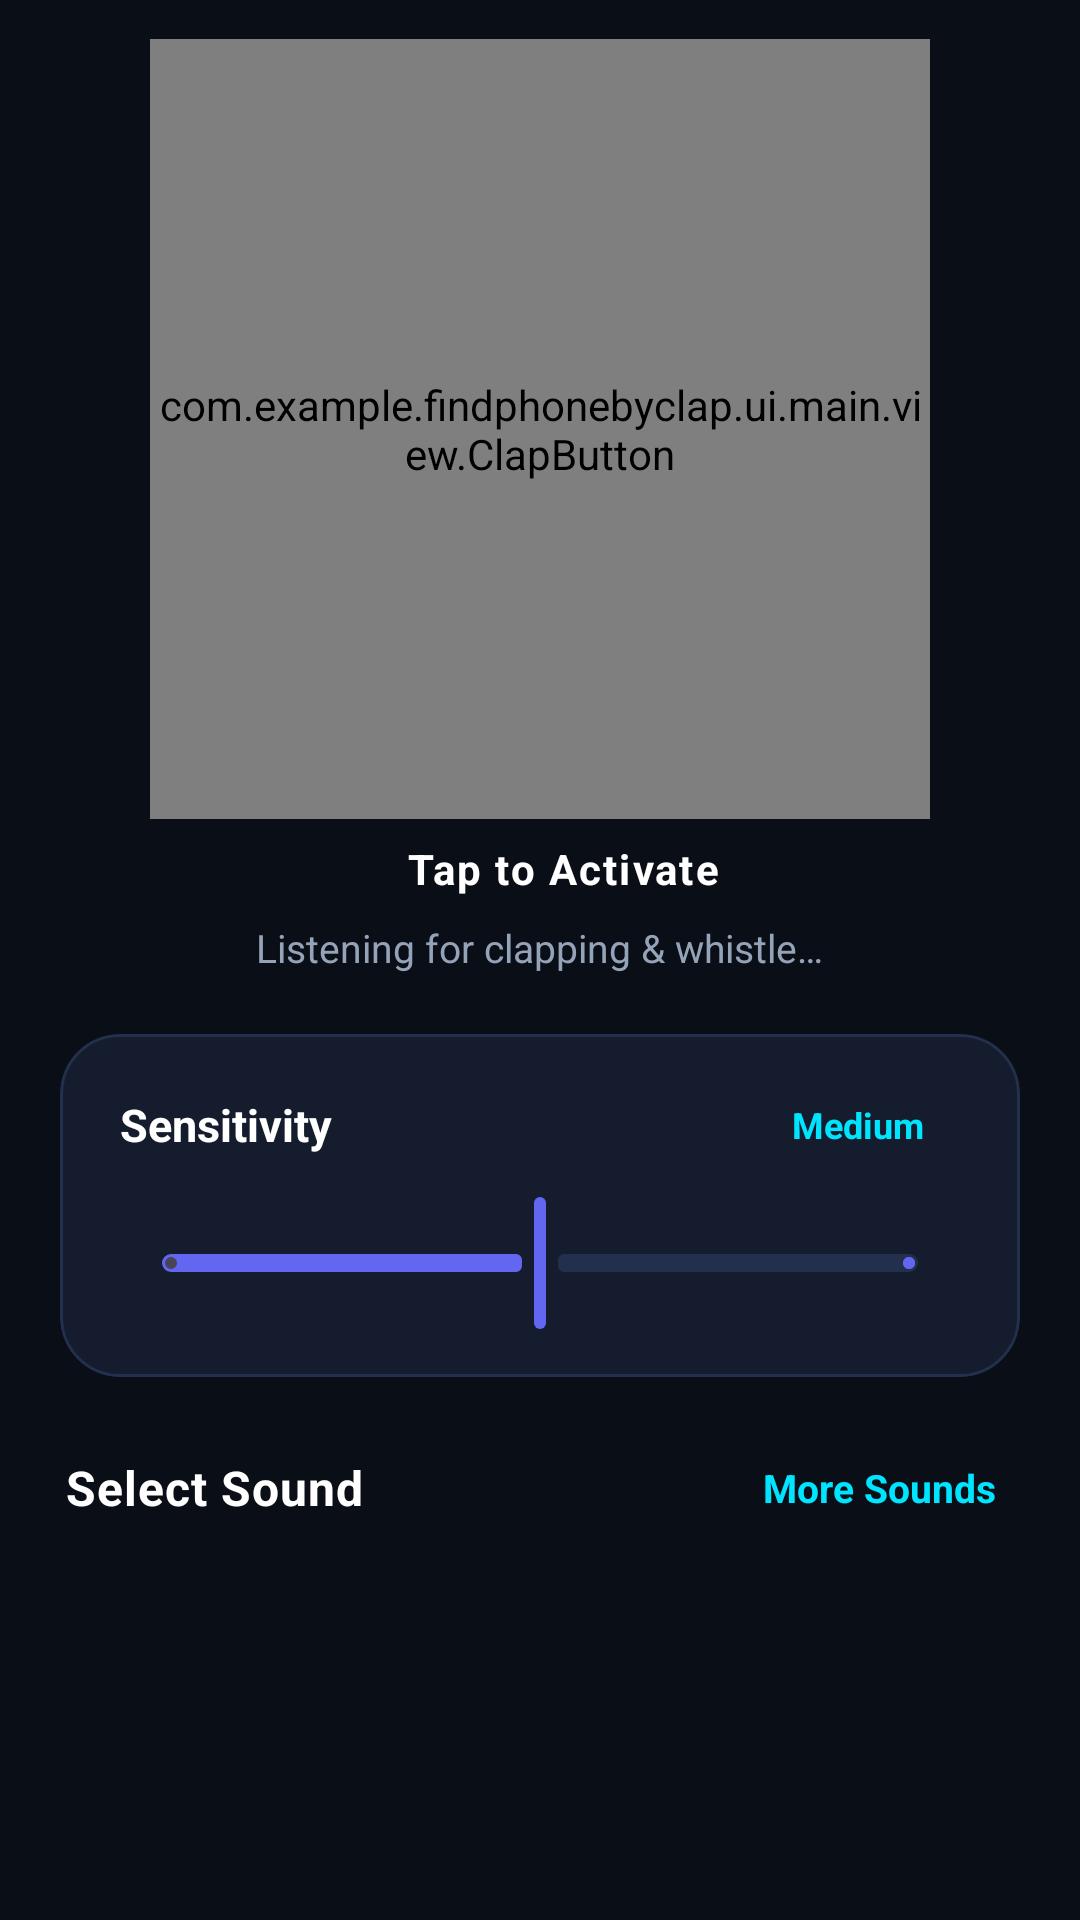

This screen was rendered from an Android layout file. Write that file and the resources it references.
<!-- AndroidManifest.xml: application theme Theme.FindPhoneByClap -->
<!-- res/layout/fragment_clap_find.xml -->
<?xml version="1.0" encoding="utf-8"?>
<androidx.core.widget.NestedScrollView xmlns:android="http://schemas.android.com/apk/res/android"
    xmlns:app="http://schemas.android.com/apk/res-auto"
    android:layout_width="match_parent"
    android:layout_height="match_parent"
    android:fillViewport="true"
    android:overScrollMode="never">

    <LinearLayout
        android:layout_width="match_parent"
        android:layout_height="wrap_content"
        android:gravity="center_horizontal"
        android:orientation="vertical"
        android:paddingBottom="40dp">

        
        <FrameLayout
            android:layout_width="match_parent"
            android:layout_height="270dp"
            android:layout_marginTop="8dp">

            <com.example.findphonebyclap.ui.main.view.ClapButton
                android:id="@+id/clapButton"
                android:layout_width="260dp"
                android:layout_height="260dp"
                android:layout_gravity="center" />
        </FrameLayout>

        
        <LinearLayout
            android:id="@+id/statusPillContainer"
            android:layout_width="wrap_content"
            android:layout_height="wrap_content"
            android:layout_marginTop="2dp"
            android:background="@drawable/bg_status_pill_inactive"
            android:gravity="center"
            android:orientation="horizontal">

            <View
                android:id="@+id/viewStatusDot"
                android:layout_width="8dp"
                android:layout_height="8dp"
                android:layout_marginEnd="8dp"
                android:background="@drawable/shape_oval"
                android:backgroundTint="@color/text_hint" />

            <TextView
                android:id="@+id/tvStatusTitle"
                android:layout_width="wrap_content"
                android:layout_height="wrap_content"
                android:letterSpacing="0.05"
                android:text="@string/tap_to_activate"
                android:textColor="@color/text_primary"
                android:textSize="14sp"
                android:textStyle="bold" />
        </LinearLayout>

        <TextView
            android:id="@+id/tvStatusDesc"
            android:layout_width="wrap_content"
            android:layout_height="wrap_content"
            android:layout_marginTop="8dp"
            android:layout_marginStart="24dp"
            android:layout_marginEnd="24dp"
            android:gravity="center"
            android:text="@string/status_clap_active"
            android:textColor="@color/text_secondary"
            android:textSize="13sp" />

        
        <com.google.android.material.card.MaterialCardView
            android:layout_width="match_parent"
            android:layout_height="wrap_content"
            android:layout_marginStart="20dp"
            android:layout_marginTop="20dp"
            android:layout_marginEnd="20dp"
            app:cardBackgroundColor="@color/app_card_bg"
            app:cardCornerRadius="20dp"
            app:cardElevation="0dp"
            app:strokeColor="@color/app_card_border"
            app:strokeWidth="1dp">

            <LinearLayout
                android:layout_width="match_parent"
                android:layout_height="wrap_content"
                android:orientation="vertical"
                android:paddingStart="20dp"
                android:paddingTop="18dp"
                android:paddingEnd="20dp"
                android:paddingBottom="14dp">

                <LinearLayout
                    android:layout_width="match_parent"
                    android:layout_height="wrap_content"
                    android:gravity="center_vertical"
                    android:orientation="horizontal">

                    <TextView
                        android:layout_width="0dp"
                        android:layout_height="wrap_content"
                        android:layout_weight="1"
                        android:text="@string/sensitivity"
                        android:textColor="@color/text_primary"
                        android:textSize="15sp"
                        android:textStyle="bold" />

                    <TextView
                        android:id="@+id/tvSensitivityVal"
                        android:layout_width="wrap_content"
                        android:layout_height="wrap_content"
                        android:background="@drawable/bg_status_pill_inactive"
                        android:paddingStart="12dp"
                        android:paddingTop="4dp"
                        android:paddingEnd="12dp"
                        android:paddingBottom="4dp"
                        android:text="@string/sensitivity_medium"
                        android:textColor="@color/accent_cyan"
                        android:textSize="12sp"
                        android:textStyle="bold" />
                </LinearLayout>

                <com.google.android.material.slider.Slider
                    android:id="@+id/sliderSensitivity"
                    android:layout_width="match_parent"
                    android:layout_height="wrap_content"
                    android:layout_marginTop="10dp"
                    android:stepSize="1.0"
                    android:value="1.0"
                    android:valueFrom="0.0"
                    android:valueTo="2.0"
                    app:haloColor="@color/glass_white_10"
                    app:thumbColor="@color/primary_purple"
                    app:thumbRadius="10dp"
                    app:trackColorActive="@color/primary_purple"
                    app:trackColorInactive="@color/app_card_border"
                    app:trackHeight="6dp" />
            </LinearLayout>
        </com.google.android.material.card.MaterialCardView>

        
        <LinearLayout
            android:layout_width="match_parent"
            android:layout_height="wrap_content"
            android:layout_marginStart="22dp"
            android:layout_marginTop="22dp"
            android:layout_marginEnd="22dp"
            android:gravity="center_vertical"
            android:orientation="horizontal">

            <TextView
                android:layout_width="0dp"
                android:layout_height="wrap_content"
                android:layout_weight="1"
                android:letterSpacing="0.02"
                android:text="@string/select_sound"
                android:textColor="@color/text_primary"
                android:textSize="16sp"
                android:textStyle="bold" />

            <TextView
                android:id="@+id/btnMoreSounds"
                android:layout_width="wrap_content"
                android:layout_height="wrap_content"
                android:background="?attr/selectableItemBackground"
                android:padding="6dp"
                android:text="@string/more_sounds"
                android:textColor="@color/accent_cyan"
                android:textSize="13sp"
                android:textStyle="bold" />
        </LinearLayout>

        
        <androidx.recyclerview.widget.RecyclerView
            android:id="@+id/rvSounds"
            android:layout_width="match_parent"
            android:layout_height="wrap_content"
            android:layout_marginStart="14dp"
            android:layout_marginTop="8dp"
            android:layout_marginEnd="14dp"
            android:nestedScrollingEnabled="false" />
    </LinearLayout>
</androidx.core.widget.NestedScrollView>
<!-- resources referenced by this layout -->
<resources>
  <color name="accent_cyan">#00E5FF</color>
  <color name="app_card_bg">#141C2E</color>
  <color name="app_card_border">#22304D</color>
  <color name="glass_white_10">#1AFFFFFF</color>
  <color name="primary_purple">#6366F1</color>
  <color name="text_hint">#64748B</color>
  <color name="text_primary">#FFFFFF</color>
  <color name="text_secondary">#94A3B8</color>
  <string name="more_sounds">More Sounds</string>
  <string name="select_sound">Select Sound</string>
  <string name="sensitivity">Sensitivity</string>
  <string name="sensitivity_medium">Medium</string>
  <string name="status_clap_active">Listening for clapping &amp; whistle…</string>
  <string name="tap_to_activate">Tap to Activate</string>
  <style name="Theme.FindPhoneByClap" parent="Base.Theme.FindPhoneByClap" />
  <style name="Base.Theme.FindPhoneByClap" parent="Theme.Material3.Dark.NoActionBar">
          <item name="colorPrimary">@color/primary_purple</item>
          <item name="colorSecondary">@color/accent_pink</item>
          <item name="android:statusBarColor">@color/app_bg_dark</item>
          <item name="android:windowBackground">@color/app_bg_dark</item>
          <item name="android:navigationBarColor">@color/app_bg_dark</item>
      </style>
  <color name="accent_pink">#EC4899</color>
  <color name="app_bg_dark">#0A0E17</color>
</resources>
